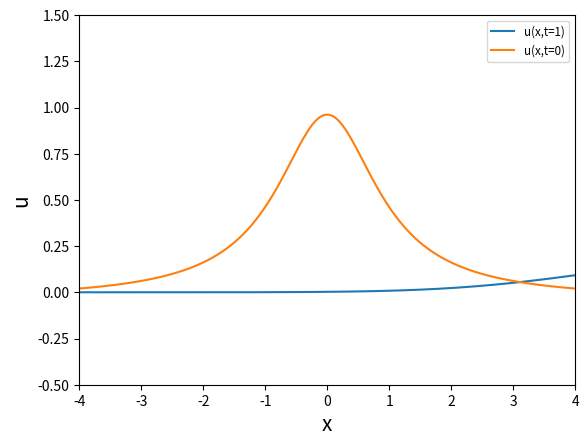

Write Python code to recreate this figure.
import numpy as npy
from matplotlib import pyplot as plt
from scipy.linalg import solve_banded


def EulerImplicito(u,dx,a,dt):

    n = len(u)
    A = npy.ones(n)
    B = npy.zeros(n)
    C = npy.zeros(n)


    # operador de primeira ordem backward
    A  = A+dt*a/dx
    C[:] = -dt*a/dx
    rhs = u*1.0
    

    # condição de contorno para primeira linha
    # u(j=0) = 0
    A[0] = 1.0
    B[0] = 0.0
    B[1] = 0.0

    # condição de contorno para última linha 
    # grad(u) = 0
    rhs[n-1] = 0.0 
    C[n-1] = 0.0
    C[n-2] = -1.0

    # monta o sistema linear
    ab = npy.array([B,A,C])

    # resolve o sistema linear e avança no tempo
    u = solve_banded((1, 1), ab, u)

   
    return u


def CondicaoInicial(x):
    
    u = x*0.0
    u = 1.0/(1.0+1.0*x**2)

    return u-u.min()



# parâmtros de setup da simulação

Lx  = 10     # Tamanho do domínio em x
nx  = 300    # Número de pontos em x
CFL = 50.0    # Número de CFL
a =   1.0    # Velocidade da onda
T = 10.0     # Período de integração

# definindo dx
dx = Lx/float(nx-1)

# número de passos no tempo até T
dt = CFL*dx/a
dt = npy.abs(dt)
step = int(T/dt)+1

# definindo a malha
x = npy.linspace(-Lx/2,Lx/2,nx) 


# aplica a condição inicial
u = CondicaoInicial(x)
u0 = u*1.0 

print(step)
# realiza a marcha no tempo
for n in range(step):
    texto = 'Passo no tempo %s t= %f ' %( n, n*dt)
    print(texto)

    u = EulerImplicito(u,dx,a,dt)
    
    # cria figura
    plt.figure(1)
    plt.clf()
    plt.plot(x,u,label='u(x,t=1)')
    plt.plot(x,u0,label='u(x,t=0)')
    plt.xlim(-4,4)
    plt.ylim(-0.5,1.5)
    plt.xlabel('x',fontsize=15)
    plt.ylabel('u',fontsize=15)
    plt.legend(loc="best", fontsize='small')
    plt.pause(0.01)
plt.show()